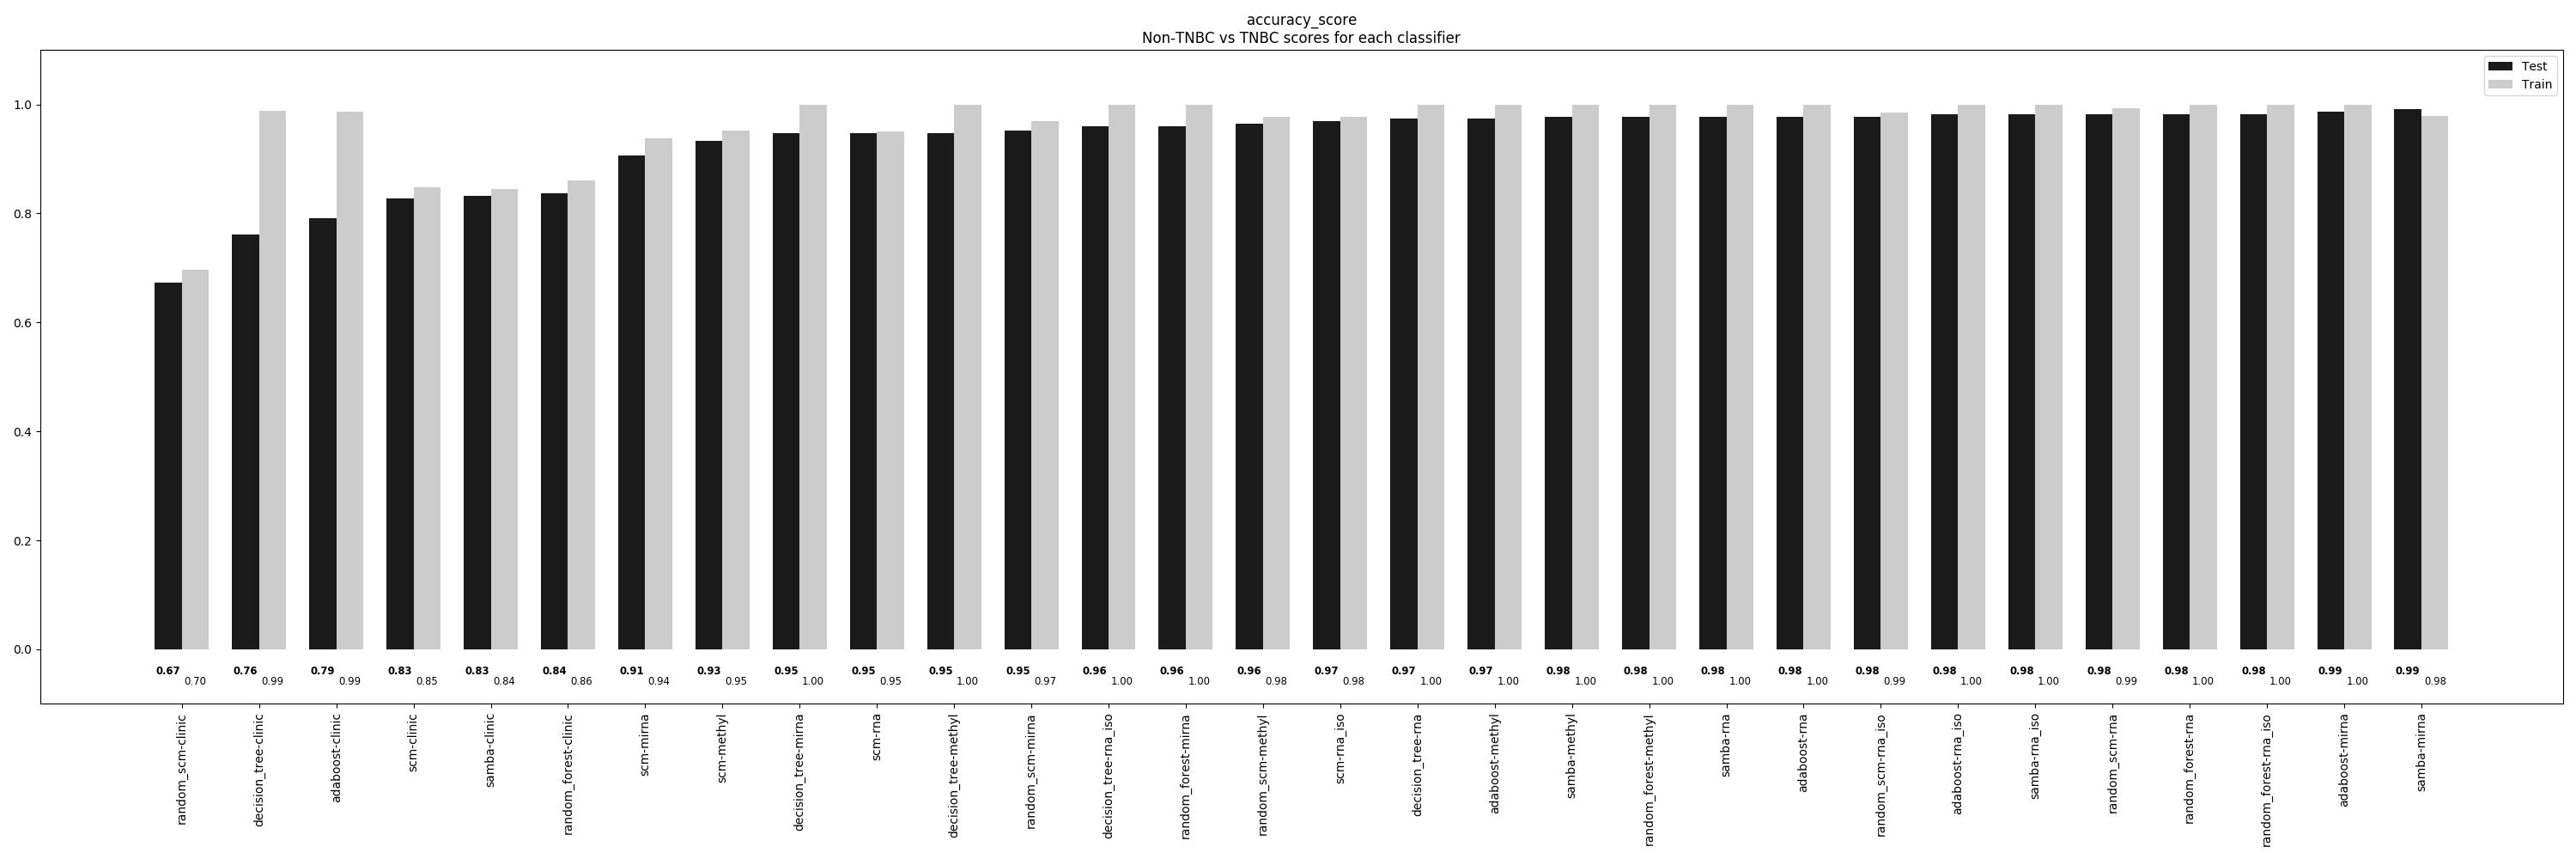

The file beside this chart, header and first rows:
, random_scm-clinic, decision_tree-clinic, adaboost-clinic, scm-clinic, samba-clinic, random_forest-clinic, scm-mirna, scm-methyl, decision_tree-mirna, scm-rna, decision_tree-methyl, random_scm-mirna, decision_tree-rna_iso, random_forest-mirna, random_scm-methyl, scm-rna_iso, decision_tree-rna, adaboost-methyl, samba-methyl, random_forest-methyl, samba-rna, adaboost-rna, random_scm-rna_iso
Train, 0.6967, 0.9882, 0.9867, 0.8476, 0.8447, 0.8609, 0.9379, 0.9527, 1.0, 0.9512, 1.0, 0.9689, 1.0, 1.0, 0.9778, 0.9778, 1.0, 1.0, 1.0, 1.0, 1.0, 1.0, 0.9852
Test, 0.6726, 0.7611, 0.792, 0.8274, 0.8319, 0.8363, 0.9071, 0.9336, 0.9469, 0.9469, 0.9469, 0.9513, 0.9602, 0.9602, 0.9646, 0.969, 0.9735, 0.9735, 0.9779, 0.9779, 0.9779, 0.9779, 0.9779
